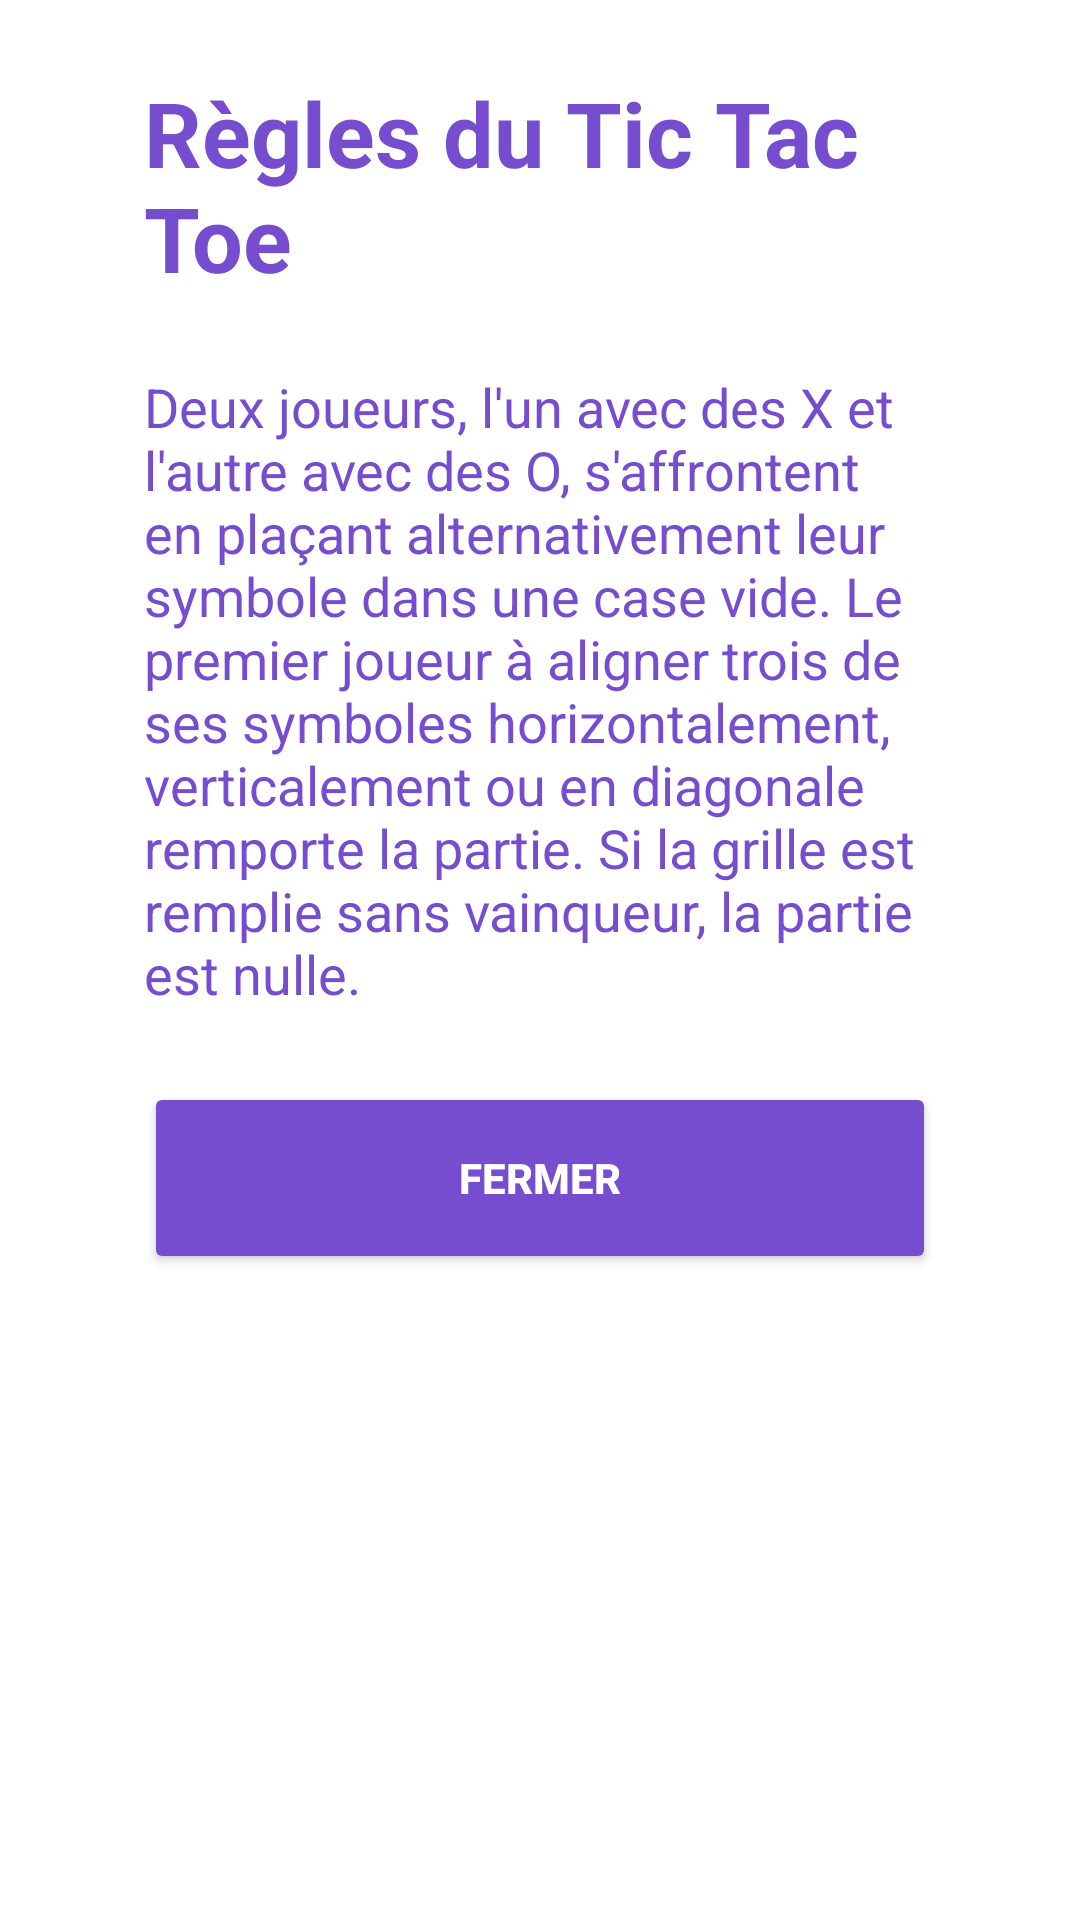

The Android layout XML behind this screen, and the referenced resources:
<!-- AndroidManifest.xml: application theme Theme.TicTacToe -->
<!-- res/layout/fragment_game_rules.xml -->
<?xml version="1.0" encoding="utf-8"?>
<ScrollView xmlns:android="http://schemas.android.com/apk/res/android"
    xmlns:app="http://schemas.android.com/apk/res-auto"
    xmlns:tools="http://schemas.android.com/tools"
    android:layout_width="match_parent"
    android:layout_height="match_parent"
    tools:context=".ui.home.GameRulesFragment">

    <LinearLayout
        android:layout_width="match_parent"
        android:layout_height="wrap_content"
        android:orientation="vertical"
        android:padding="24dp">

        <TextView
            android:id="@+id/game_rules_title"
            android:layout_width="match_parent"
            android:layout_height="wrap_content"
            android:layout_marginHorizontal="24dp"
            android:text="@string/game_rules_title"
            android:textColor="@color/dark_purple"
            android:textSize="30sp"
            android:textStyle="bold" />

        <TextView
            android:id="@+id/game_rules_description"
            android:layout_width="match_parent"
            android:layout_height="wrap_content"
            android:layout_marginHorizontal="24dp"
            android:layout_marginTop="24dp"
            android:text="@string/game_rules_description"
            android:textAlignment="textStart"
            android:textColor="@color/dark_purple"
            android:textSize="18sp"
            app:layout_constraintTop_toBottomOf="@+id/game_rules_title" />

        <Button
            android:id="@+id/close_button"
            android:layout_width="match_parent"
            android:layout_height="wrap_content"
            android:layout_marginHorizontal="24dp"
            android:layout_marginTop="24dp"
            android:height="64dp"
            android:backgroundTint="@color/dark_purple"
            android:text="@string/close_rules_button"
            android:textColor="@color/white"
            android:textStyle="bold" />

    </LinearLayout>
</ScrollView>
<!-- resources referenced by this layout -->
<resources>
  <color name="dark_purple">#754DCE</color>
  <color name="white">#FFFFFFFF</color>
  <string name="close_rules_button">Fermer</string>
  <string name="game_rules_description">Deux joueurs, l\'un avec des X et l\'autre avec des O, s\'affrontent en plaçant alternativement leur symbole dans une case vide. Le premier joueur à aligner trois de ses symboles horizontalement, verticalement ou en diagonale remporte la partie. Si la grille est remplie sans vainqueur, la partie est nulle.</string>
  <string name="game_rules_title">Règles du Tic Tac Toe</string>
  <style name="Theme.TicTacToe" parent="Theme.MaterialComponents.DayNight.NoActionBar">
          
          <item name="colorPrimary">@color/purple_500</item>
          <item name="colorPrimaryVariant">@color/light_purple</item>
          <item name="colorOnPrimary">@color/white</item>
          
          <item name="colorSecondary">@color/teal_200</item>
          <item name="colorSecondaryVariant">@color/teal_700</item>
          <item name="colorOnSecondary">@color/black</item>
          
          <item name="android:statusBarColor">?attr/colorPrimaryVariant</item>
          
      </style>
  <color name="purple_500">#FF6200EE</color>
  <color name="light_purple">#A969E3</color>
  <color name="teal_200">#FF03DAC5</color>
  <color name="teal_700">#FF018786</color>
  <color name="black">#FF000000</color>
</resources>
